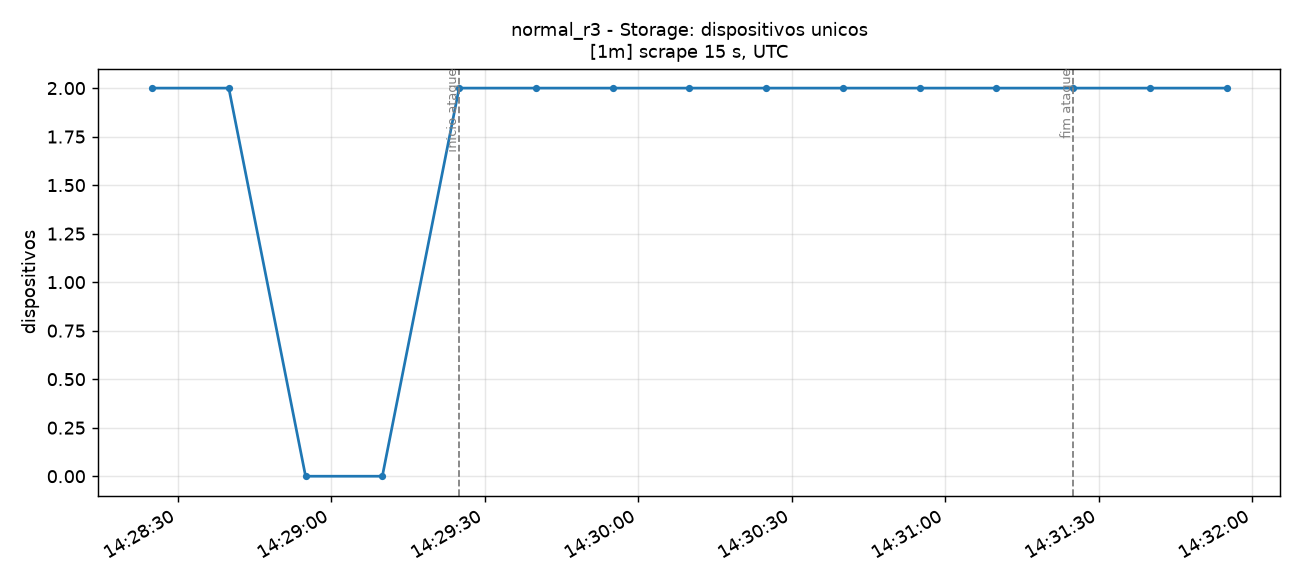

The data file committed next to this chart (first rows):
time_utc, serie, valor
2026-11-14T14:28:25+00:00, total, 2.0
2026-11-14T14:28:40+00:00, total, 2.0
2026-11-14T14:28:55+00:00, total, 0.0
2026-11-14T14:29:10+00:00, total, 0.0
2026-11-14T14:29:25+00:00, total, 2.0
2026-11-14T14:29:40+00:00, total, 2.0
2026-11-14T14:29:55+00:00, total, 2.0
2026-11-14T14:30:10+00:00, total, 2.0
2026-11-14T14:30:25+00:00, total, 2.0
2026-11-14T14:30:40+00:00, total, 2.0
2026-11-14T14:30:55+00:00, total, 2.0
2026-11-14T14:31:10+00:00, total, 2.0
2026-11-14T14:31:25+00:00, total, 2.0
2026-11-14T14:31:40+00:00, total, 2.0
2026-11-14T14:31:55+00:00, total, 2.0
